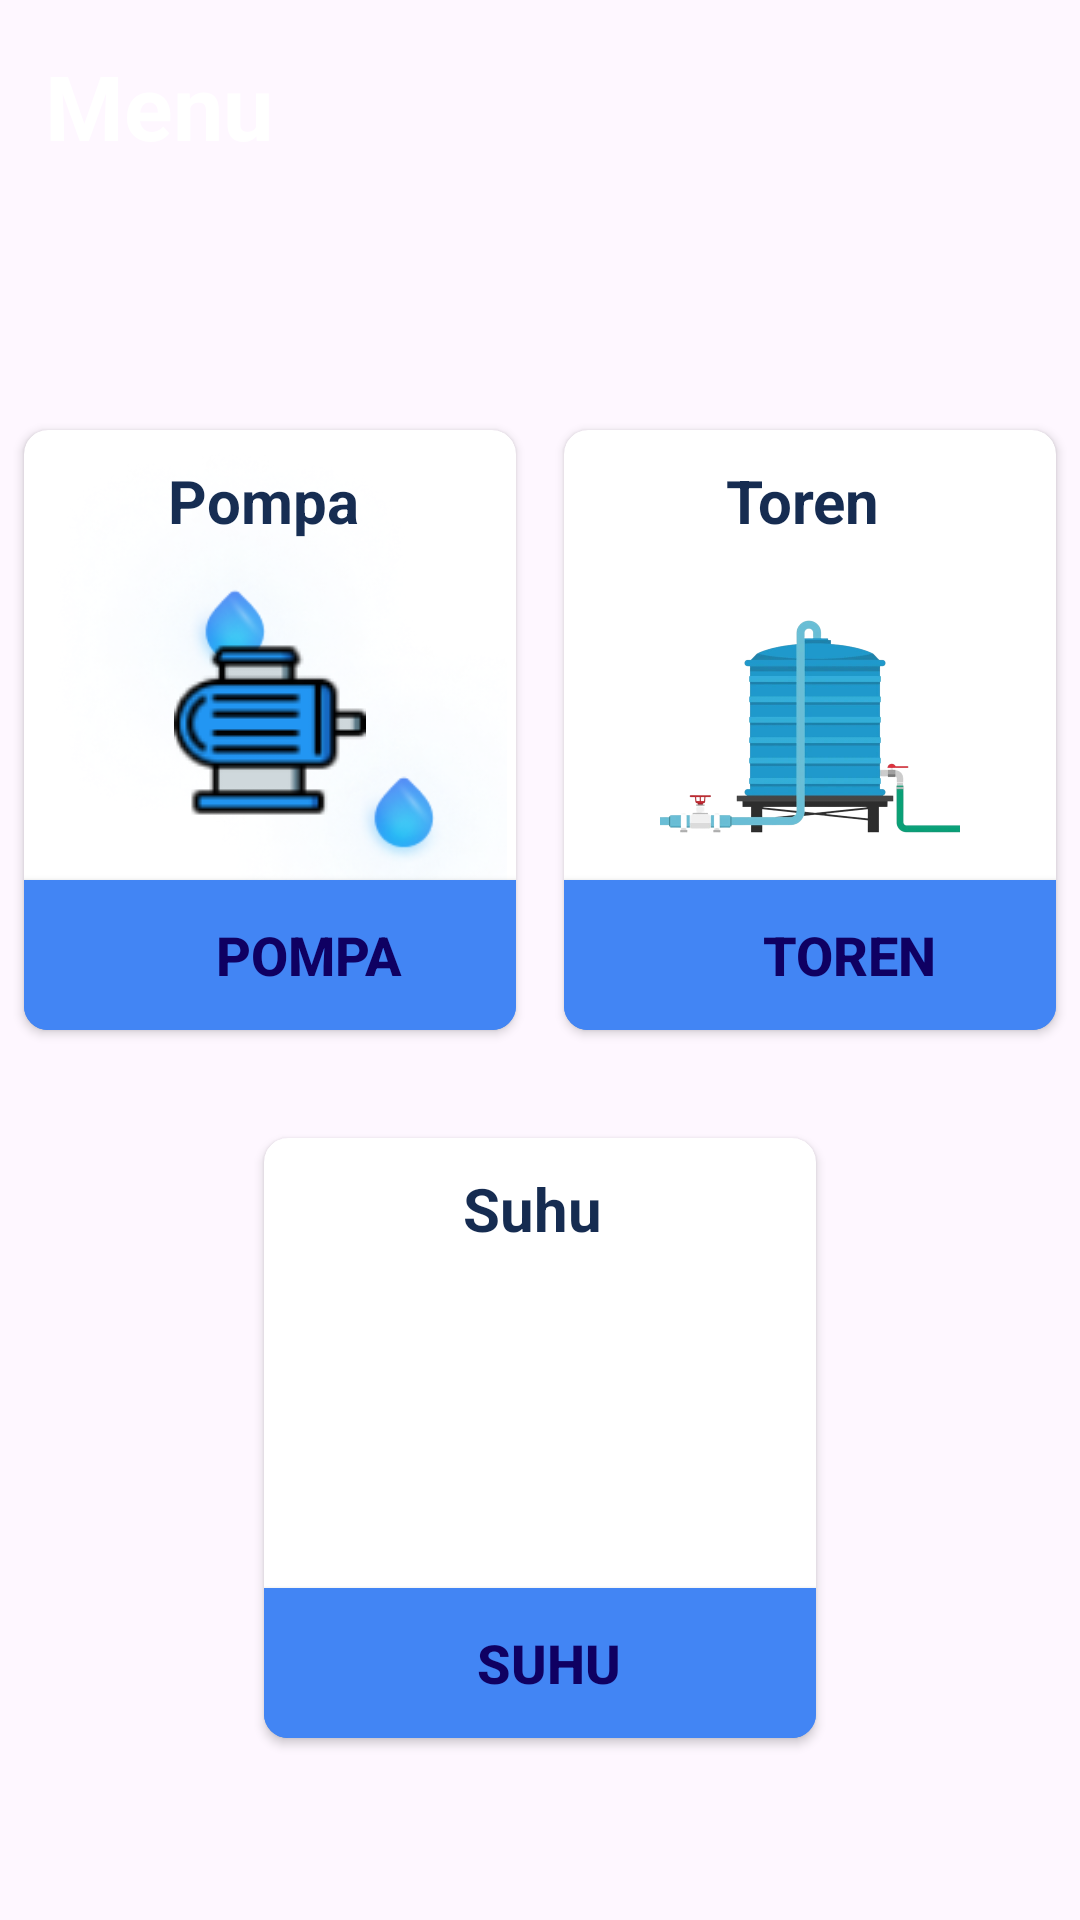

Produce the Android XML layout that renders to this screen, including the resource entries it uses.
<!-- AndroidManifest.xml: application theme Theme.App_projectIOT -->
<!-- res/layout/fragment_f_home.xml -->
<?xml version="1.0" encoding="utf-8"?>
<FrameLayout xmlns:android="http://schemas.android.com/apk/res/android"
    xmlns:tools="http://schemas.android.com/tools"
    android:layout_width="match_parent"
    android:layout_height="match_parent"
    android:background="@drawable/background3"
    xmlns:app="http://schemas.android.com/apk/res-auto"
    tools:context=".FHome">

    <androidx.constraintlayout.widget.ConstraintLayout
        android:layout_width="match_parent"
        android:layout_height="wrap_content">
    <TextView
        android:id="@+id/judul"
        android:layout_width="match_parent"
        android:layout_height="wrap_content"
        android:text="Menu"
        android:textSize="30sp"
        android:textStyle="bold"
        android:textColor="@color/white"
        android:layout_marginTop="15dp"
        android:layout_marginStart="15dp"
        app:layout_constraintStart_toStartOf="parent"
        app:layout_constraintTop_toTopOf="parent"
        app:layout_constraintEnd_toEndOf="parent"/>

        <LinearLayout
            android:id="@+id/layout1"
            android:layout_marginTop="80dp"
            android:layout_width="match_parent"
            android:layout_height="wrap_content"
            android:gravity="center_horizontal"
            app:layout_constraintTop_toBottomOf="@+id/judul"
            android:orientation="horizontal">

            <androidx.cardview.widget.CardView
                android:layout_width="100dp"
                android:layout_height="200dp"
                android:layout_weight="1"
                android:layout_margin="8dp"
                android:background="@drawable/edit_text"
                android:backgroundTint="@color/white"
                app:cardBackgroundColor="@color/Primary3"
                app:cardCornerRadius="8dp">
            
                <TextView
                    android:id="@+id/pompa"
                    android:layout_width="match_parent"
                    android:layout_height="wrap_content"
                    android:text="Pompa "
                    android:layout_marginTop="10dp"
                    android:textSize="20dp"
                    android:textStyle="bold"
                    android:textColor="@color/Primary3"
                    android:textAlignment="center"/>

                <ImageView
                    android:layout_width="wrap_content"
                    android:layout_height="200dp"
                    android:src="@drawable/waterdrop"/>

                <ImageView
                    android:layout_width="wrap_content"
                    android:layout_height="wrap_content"
                    android:layout_gravity="center"
                    android:src="@drawable/image1" />


                <LinearLayout
                    android:layout_marginTop="150dp"
                    android:layout_width="match_parent"
                    android:background="@color/seed"
                    android:layout_height="50dp"/>

                <androidx.appcompat.widget.AppCompatButton
                    android:id="@+id/pompa_but"
                    android:layout_width="190dp"
                    android:layout_height="50dp"
                    android:background="@color/seed"
                    android:text="Pompa"
                    android:textColor="@color/Primary2"
                    android:textStyle="bold"
                    android:textSize="18dp"
                    android:layout_marginTop="150dp"
                    app:layout_constraintStart_toStartOf="parent"
                    app:layout_constraintEnd_toEndOf="parent"
                    app:layout_constraintTop_toBottomOf="@id/info"/>



            </androidx.cardview.widget.CardView>


            <androidx.cardview.widget.CardView
                android:layout_width="100dp"
                android:layout_height="200dp"
                android:layout_weight="1"
                android:layout_margin="8dp"
                android:backgroundTint="@color/white"
                android:background="@drawable/edit_text"
                app:cardCornerRadius="8dp">

                <TextView
                    android:id="@+id/Toren"
                    android:layout_width="match_parent"
                    android:layout_height="wrap_content"
                    android:text="Toren "
                    android:layout_marginTop="10dp"
                    android:textSize="20dp"
                    android:textStyle="bold"
                    android:textColor="@color/Primary3"
                    android:textAlignment="center"/>


                <ImageView
                    android:layout_width="wrap_content"
                    android:layout_height="100dp"
                    android:layout_gravity="center"
                    android:src="@drawable/watertank2" />

                <LinearLayout
                    android:layout_marginTop="150dp"
                    android:layout_width="match_parent"
                    android:background="@color/seed"
                    android:layout_height="50dp"/>

                <androidx.appcompat.widget.AppCompatButton
                    android:id="@+id/toren_but"
                    android:layout_width="190dp"
                    android:layout_height="50dp"
                    android:background="@color/seed"
                    android:text="Toren"
                    android:textColor="@color/Primary2"
                    android:textStyle="bold"
                    android:textSize="18dp"
                    android:layout_marginTop="150dp"
                    app:layout_constraintStart_toStartOf="parent"
                    app:layout_constraintEnd_toEndOf="parent"
                    app:layout_constraintTop_toBottomOf="@id/info"/>


            </androidx.cardview.widget.CardView>

        </LinearLayout>

        <LinearLayout
            android:layout_width="200dp"
            android:layout_height="wrap_content"
            android:gravity="center_horizontal"
            app:layout_constraintTop_toBottomOf="@id/layout1"
            android:layout_marginTop="20dp"
            app:layout_constraintStart_toStartOf="parent"
            app:layout_constraintEnd_toEndOf="parent"
            android:orientation="horizontal">


            <androidx.cardview.widget.CardView
                android:layout_width="100dp"
                android:layout_height="200dp"
                android:layout_weight="1"
                android:layout_margin="8dp"
                android:background="@drawable/edit_text"
                android:backgroundTint="@color/white"
                app:cardBackgroundColor="@color/Primary3"
                app:cardCornerRadius="8dp">

                <TextView
                    android:id="@+id/suhu"
                    android:layout_width="match_parent"
                    android:layout_height="wrap_content"
                    android:text="Suhu "
                    android:layout_marginTop="10dp"
                    android:textSize="20dp"
                    android:textStyle="bold"
                    android:textColor="@color/Primary3"
                    android:textAlignment="center"/>


                <ImageView
                    android:layout_width="wrap_content"
                    android:layout_height="90dp"
                    android:layout_gravity="center"
                    android:src="@drawable/temprature_logo" />

                <LinearLayout
                    android:layout_marginTop="150dp"
                    android:layout_width="match_parent"
                    android:background="@color/seed"
                    android:layout_height="50dp"/>

                <androidx.appcompat.widget.AppCompatButton
                    android:id="@+id/suhu_but"
                    android:layout_width="190dp"
                    android:layout_height="50dp"
                    android:background="@color/seed"
                    android:text="Suhu"
                    android:textColor="@color/Primary2"
                    android:textStyle="bold"
                    android:textSize="18dp"
                    android:layout_marginTop="150dp"
                    app:layout_constraintStart_toStartOf="parent"
                    app:layout_constraintEnd_toEndOf="parent"
                    app:layout_constraintTop_toBottomOf="@id/info"/>




            </androidx.cardview.widget.CardView>



        </LinearLayout>
    </androidx.constraintlayout.widget.ConstraintLayout>


</FrameLayout>
<!-- resources referenced by this layout -->
<resources>
  <color name="Primary2">#0F0062</color>
  <color name="Primary3">#162C51</color>
  <color name="seed">#4285F4</color>
  <color name="white">#FFFFFFFF</color>
  <!-- drawable edit_text (drawable) -->
  <?xml version="1.0" encoding="utf-8"?>
  <shape xmlns:android="http://schemas.android.com/apk/res/android"
      android:shape="rectangle">
  
      <stroke android:color="@color/Primary3"
          android:width="2dp"/>
      <corners android:radius="20dp"/>
  
  </shape>
  <!-- drawable image1: png bitmap (drawable, 3080 bytes) -->
  <!-- drawable waterdrop: png bitmap (drawable, 83853 bytes) -->
  <!-- drawable watertank2: png bitmap (drawable, 279557 bytes) -->
  <style name="Theme.App_projectIOT" parent="Base.Theme.App_projectIOT" />
  <style name="Base.Theme.App_projectIOT" parent="Theme.Material3.DayNight.NoActionBar">
          
          
      </style>
</resources>
